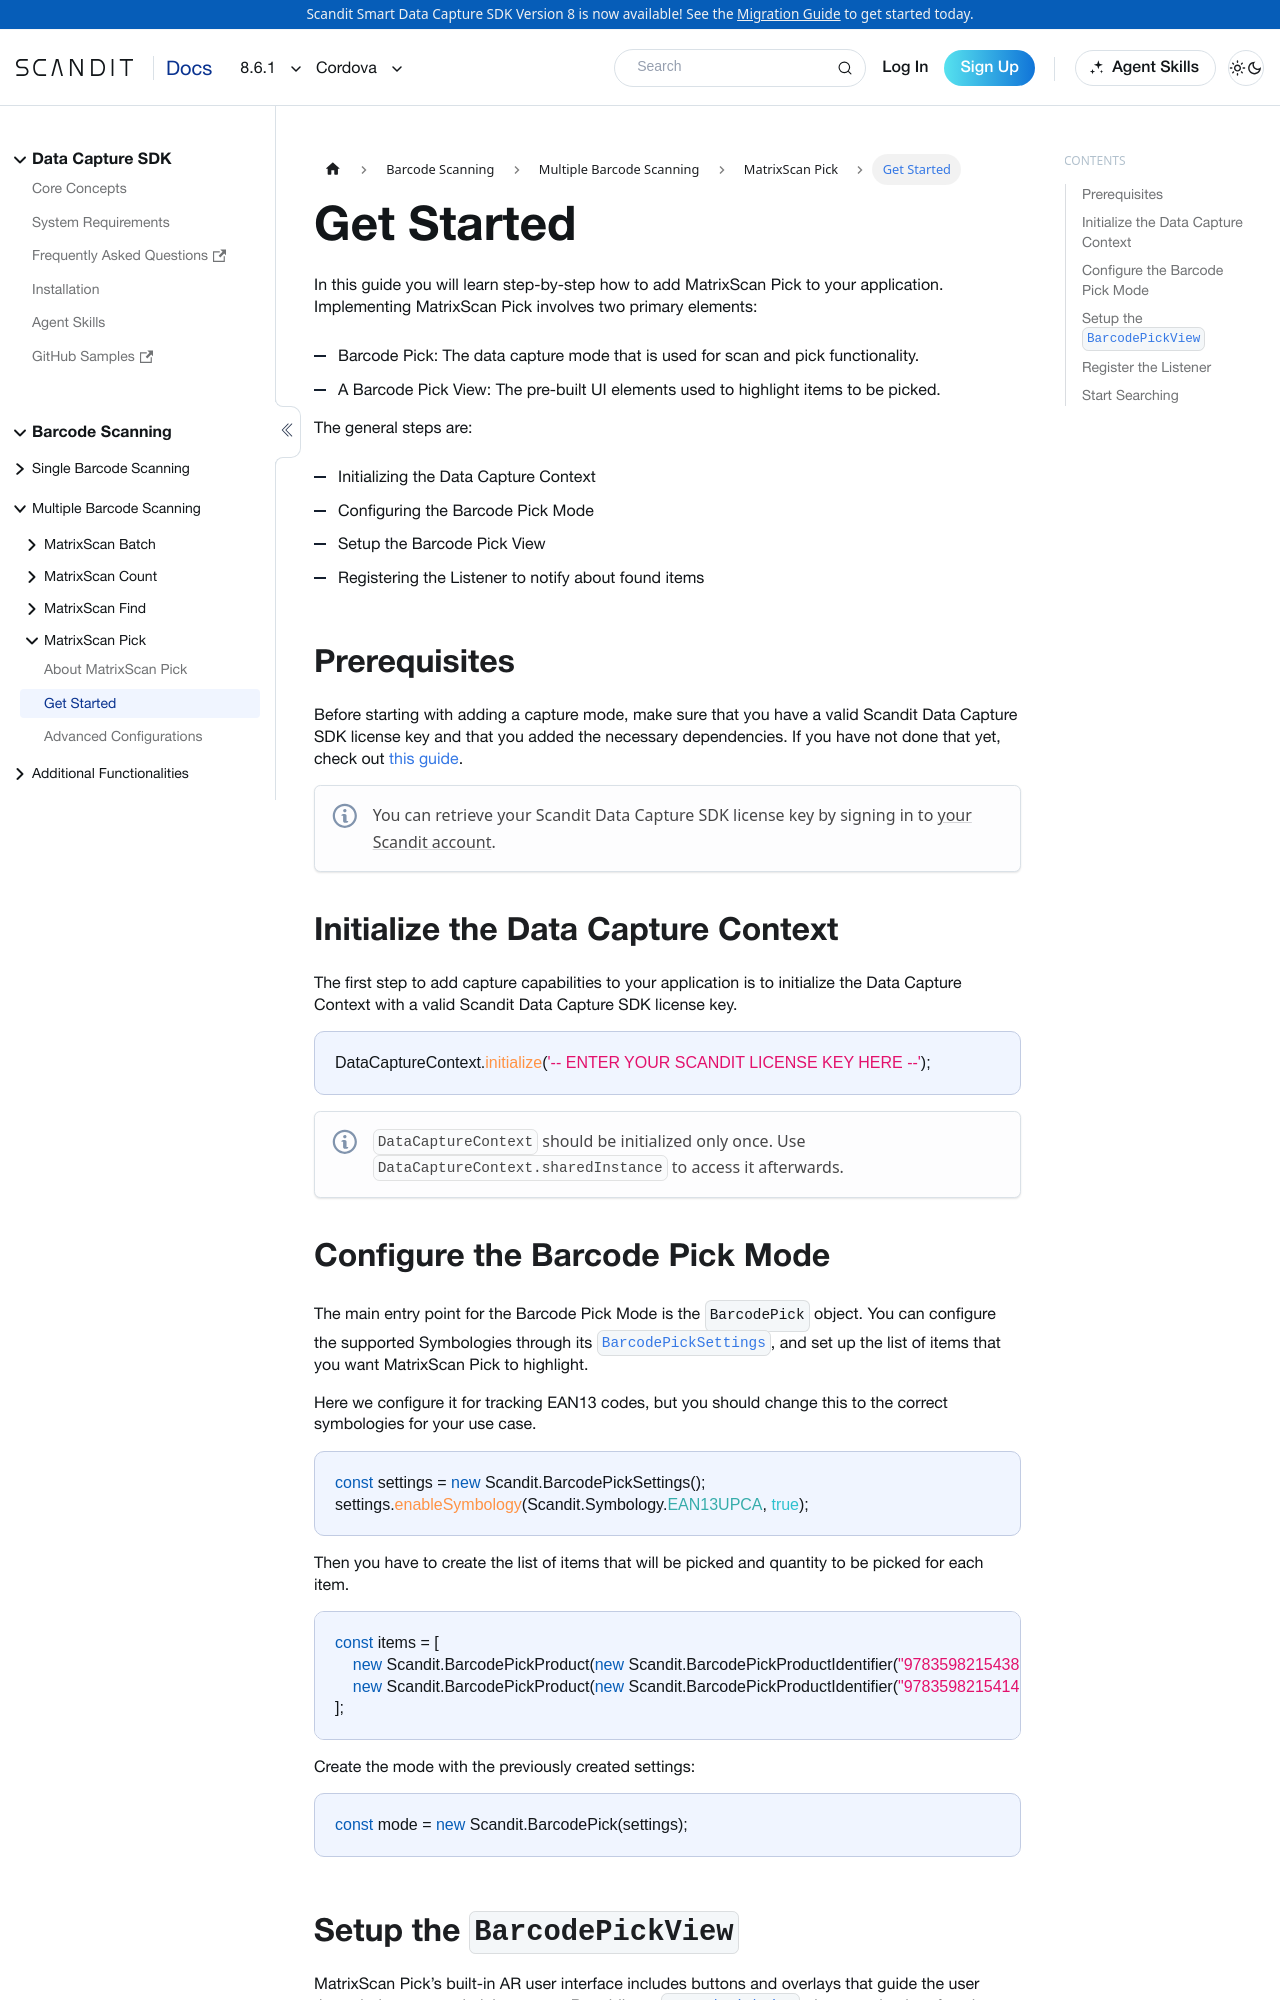

repository: Scandit/data-capture-documentation · page: pr-preview/pr-435/sdks/cordova/matrixscan-pick/get-started/index.html · generator: docusaurus

---
description: "Add MatrixScan Pick to your Cordova app to guide users through order picking with AR cues."

sidebar_position: 2
framework: cordova
keywords:
  - cordova
---

# Get Started

In this guide you will learn step-by-step how to add MatrixScan Pick to your application. Implementing MatrixScan Pick involves two primary elements:

- Barcode Pick: The data capture mode that is used for scan and pick functionality.
- A Barcode Pick View: The pre-built UI elements used to highlight items to be picked.

The general steps are:

- Initializing the Data Capture Context
- Configuring the Barcode Pick Mode
- Setup the Barcode Pick View
- Registering the Listener to notify about found items

## Prerequisites

Before starting with adding a capture mode, make sure that you have a valid Scandit Data Capture SDK license key and that you added the necessary dependencies. If you have not done that yet, check out [this guide](../add-sdk.md).

:::note
You can retrieve your Scandit Data Capture SDK license key by signing in to [your Scandit account](https://ssl.scandit.com/dashboard/sign-in).
:::

## Initialize the Data Capture Context

The first step to add capture capabilities to your application is to initialize the Data Capture Context with a valid Scandit Data Capture SDK license key.

```js
DataCaptureContext.initialize('-- ENTER YOUR SCANDIT LICENSE KEY HERE --');
```

:::note
`DataCaptureContext` should be initialized only once. Use `DataCaptureContext.sharedInstance` to access it afterwards.
:::
